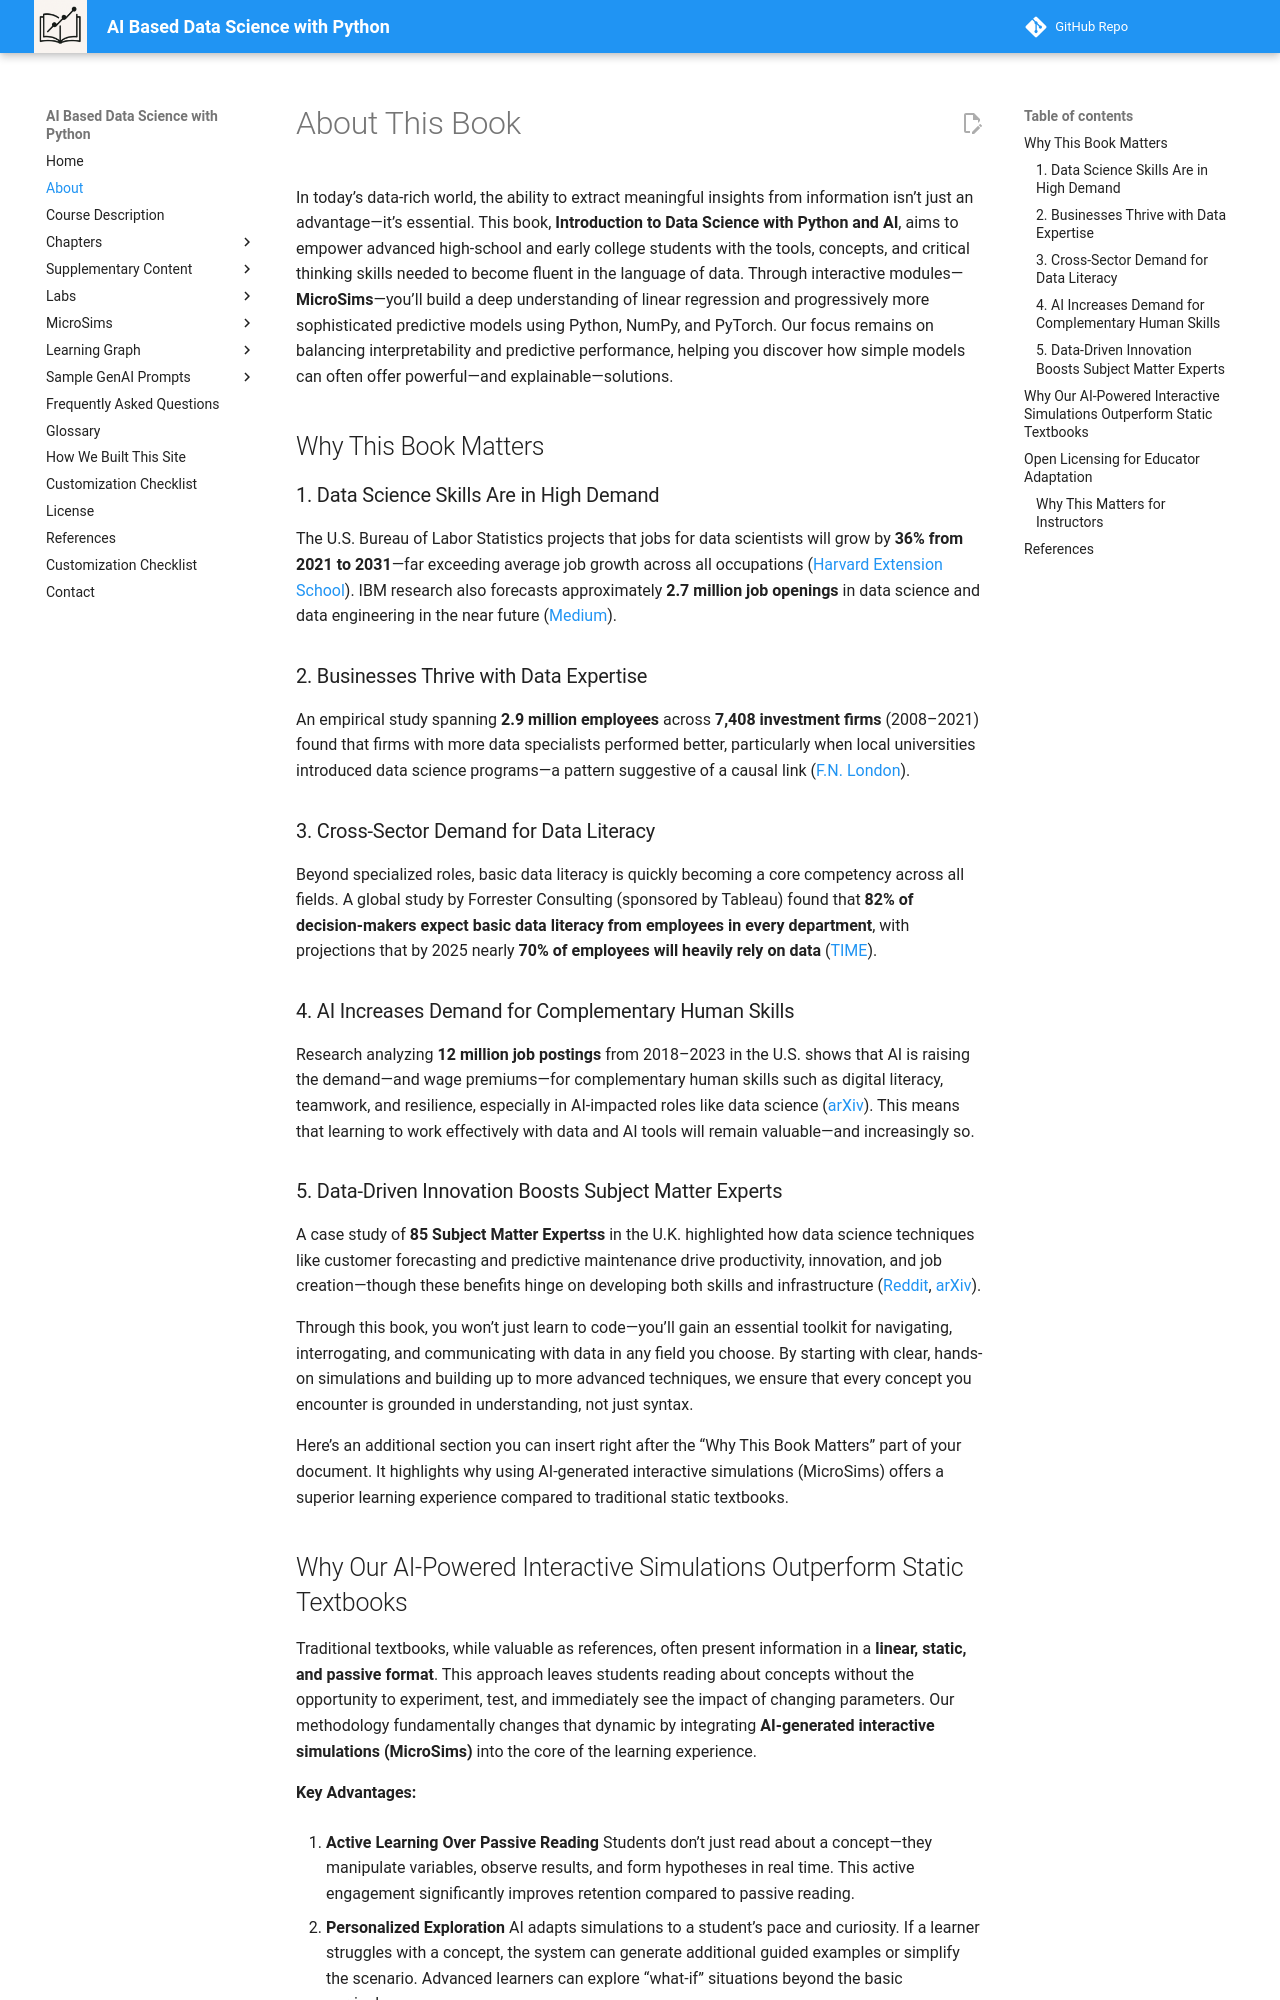

repository: dmccreary/data-science-course · page: about/index.html · generator: mkdocs

# About This Book

In today’s data-rich world, the ability to extract meaningful insights from information isn’t just an advantage—it’s essential. This book, **Introduction to Data Science with Python and AI**, aims to empower advanced high-school and early college students with the tools, concepts, and critical thinking skills needed to become fluent in the language of data. Through interactive modules—**MicroSims**—you’ll build a deep understanding of linear regression and progressively more sophisticated predictive models using Python, NumPy, and PyTorch. Our focus remains on balancing interpretability and predictive performance, helping you discover how simple models can often offer powerful—and explainable—solutions.

## Why This Book Matters

### 1. Data Science Skills Are in High Demand

The U.S. Bureau of Labor Statistics projects that jobs for data scientists will grow by **36% from 2021 to 2031**—far exceeding average job growth across all occupations ([Harvard Extension School][1]). IBM research also forecasts approximately **2.7 million job openings** in data science and data engineering in the near future ([Medium][2]).

### 2. Businesses Thrive with Data Expertise

An empirical study spanning **2.9 million employees** across **7,408 investment firms** (2008–2021) found that firms with more data specialists performed better, particularly when local universities introduced data science programs—a pattern suggestive of a causal link ([F.N. London][3]).

### 3. Cross-Sector Demand for Data Literacy

Beyond specialized roles, basic data literacy is quickly becoming a core competency across all fields. A global study by Forrester Consulting (sponsored by Tableau) found that **82% of decision-makers expect basic data literacy from employees in every department**, with projections that by 2025 nearly **70% of employees will heavily rely on data** ([TIME][4]).

### 4. AI Increases Demand for Complementary Human Skills

Research analyzing **12 million job postings** from 2018–2023 in the U.S. shows that AI is raising the demand—and wage premiums—for complementary human skills such as digital literacy, teamwork, and resilience, especially in AI-impacted roles like data science ([arXiv][5]). This means that learning to work effectively with data and AI tools will remain valuable—and increasingly so.

### 5. Data-Driven Innovation Boosts Subject Matter Experts

A case study of **85 Subject Matter Expertss** in the U.K. highlighted how data science techniques like customer forecasting and predictive maintenance drive productivity, innovation, and job creation—though these benefits hinge on developing both skills and infrastructure ([Reddit][6], [arXiv][7]).

Through this book, you won’t just learn to code—you’ll gain an essential toolkit for navigating, interrogating, and communicating with data in any field you choose. By starting with clear, hands-on simulations and building up to more advanced techniques, we ensure that every concept you encounter is grounded in understanding, not just syntax.

Here’s an additional section you can insert right after the “Why This Book Matters” part of your document.
It highlights why using AI-generated interactive simulations (MicroSims) offers a superior learning experience compared to traditional static textbooks.
